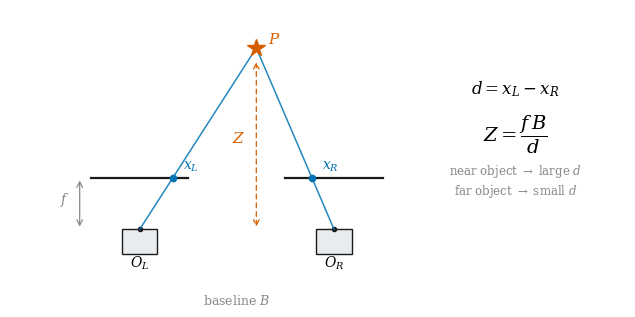

Write the Python code that produced this figure. (Note: this script raises an exception after producing the figure.)
"""Fig 1.1: two-view stereo geometry schematic (thesis style: white bg,
serif, vector PDF). Content mirrors presentation/figs/build_intro_figure
but restyled per WRITING_PLAN section 9."""
from __future__ import annotations

from pathlib import Path

import matplotlib
matplotlib.use("Agg")
import matplotlib.pyplot as plt
from matplotlib.patches import FancyArrowPatch, Rectangle

OUT = Path("/home/abrar/Research/stero_research_claude/thesis/book/figures")
INK = "#1a1a1a"
BLUE = "#0072B2"
VERM = "#D55E00"
GREY = "#888888"

plt.rcParams.update({"font.family": "DejaVu Serif", "mathtext.fontset": "dejavuserif"})


def main():
    fig, ax = plt.subplots(figsize=(6.3, 2.9))
    ax.set_xlim(0, 19)
    ax.set_ylim(0, 8)
    ax.set_aspect("equal")
    ax.axis("off")

    # camera centres on the baseline
    oL, oR, ybase = 4.0, 10.0, 1.0
    P = (7.6, 6.8)

    for x, name in ((oL, "$O_L$"), (oR, "$O_R$")):
        ax.add_patch(Rectangle((x - 0.55, ybase - 0.55), 1.1, 0.75,
                               facecolor="#e9ecef", edgecolor=INK, lw=1.0))
        ax.plot([x], [ybase + 0.2], marker="o", ms=3, color=INK)
        ax.text(x, ybase - 0.95, name, ha="center", fontsize=10)

    # baseline
    ax.annotate("", xy=(oR - 0.6, ybase - 1.6), xytext=(oL + 0.6, ybase - 1.6),
                arrowprops=dict(arrowstyle="<->", color=GREY, lw=1.0))
    ax.text((oL + oR) / 2, ybase - 2.1, "baseline $B$", ha="center",
            fontsize=9, color=GREY)

    # image planes at focal distance f
    yplane = ybase + 1.8
    for x in (oL, oR):
        ax.plot([x - 1.5, x + 1.5], [yplane, yplane], color=INK, lw=1.6)
    ax.annotate("", xy=(oL - 1.85, yplane), xytext=(oL - 1.85, ybase + 0.2),
                arrowprops=dict(arrowstyle="<->", color=GREY, lw=0.9))
    ax.text(oL - 2.15, (yplane + ybase) / 2 + 0.1, "$f$", ha="right",
            fontsize=10, color=GREY)

    # scene point + rays
    ax.plot(*P, marker="*", ms=13, color=VERM, zorder=5)
    ax.text(P[0] + 0.35, P[1] + 0.15, "$P$", fontsize=11, color=VERM)
    for x, xl, lbl in ((oL, None, "$x_L$"), (oR, None, "$x_R$")):
        ax.plot([x, P[0]], [ybase + 0.2, P[1]], color=BLUE, lw=1.1, alpha=0.85)
        # projection = ray/plane intersection
        t = (yplane - (ybase + 0.2)) / (P[1] - (ybase + 0.2))
        xi = x + t * (P[0] - x)
        ax.plot([xi], [yplane], marker="o", ms=4.5, color=BLUE)
        ax.text(xi + (0.30 if x == oL else 0.30), yplane + 0.28, lbl,
                fontsize=10, color=BLUE)

    # depth arrow
    ax.annotate("", xy=(P[0], P[1] - 0.35), xytext=(P[0], ybase + 0.2),
                arrowprops=dict(arrowstyle="<->", color=VERM, lw=0.9,
                                linestyle=(0, (4, 3))))
    ax.text(P[0] - 0.35, (P[1] + ybase) / 2, "$Z$", ha="right",
            fontsize=11, color=VERM)

    # relation panel
    ax.text(15.6, 5.4, "$d = x_L - x_R$", fontsize=12, ha="center")
    ax.text(15.6, 3.9, r"$Z = \dfrac{f\,B}{d}$", fontsize=14, ha="center")
    ax.text(15.6, 2.3, "near object $\\rightarrow$ large $d$\n"
                       "far object $\\rightarrow$ small $d$",
            fontsize=8.5, ha="center", color=GREY)

    fig.tight_layout(pad=0.3)
    fig.savefig(OUT / "fig_1_1_stereo_geometry.pdf", bbox_inches="tight")
    fig.savefig(OUT / "fig_1_1_stereo_geometry.png", dpi=220,
                bbox_inches="tight", facecolor="white")
    print("saved fig_1_1")


if __name__ == "__main__":
    main()
